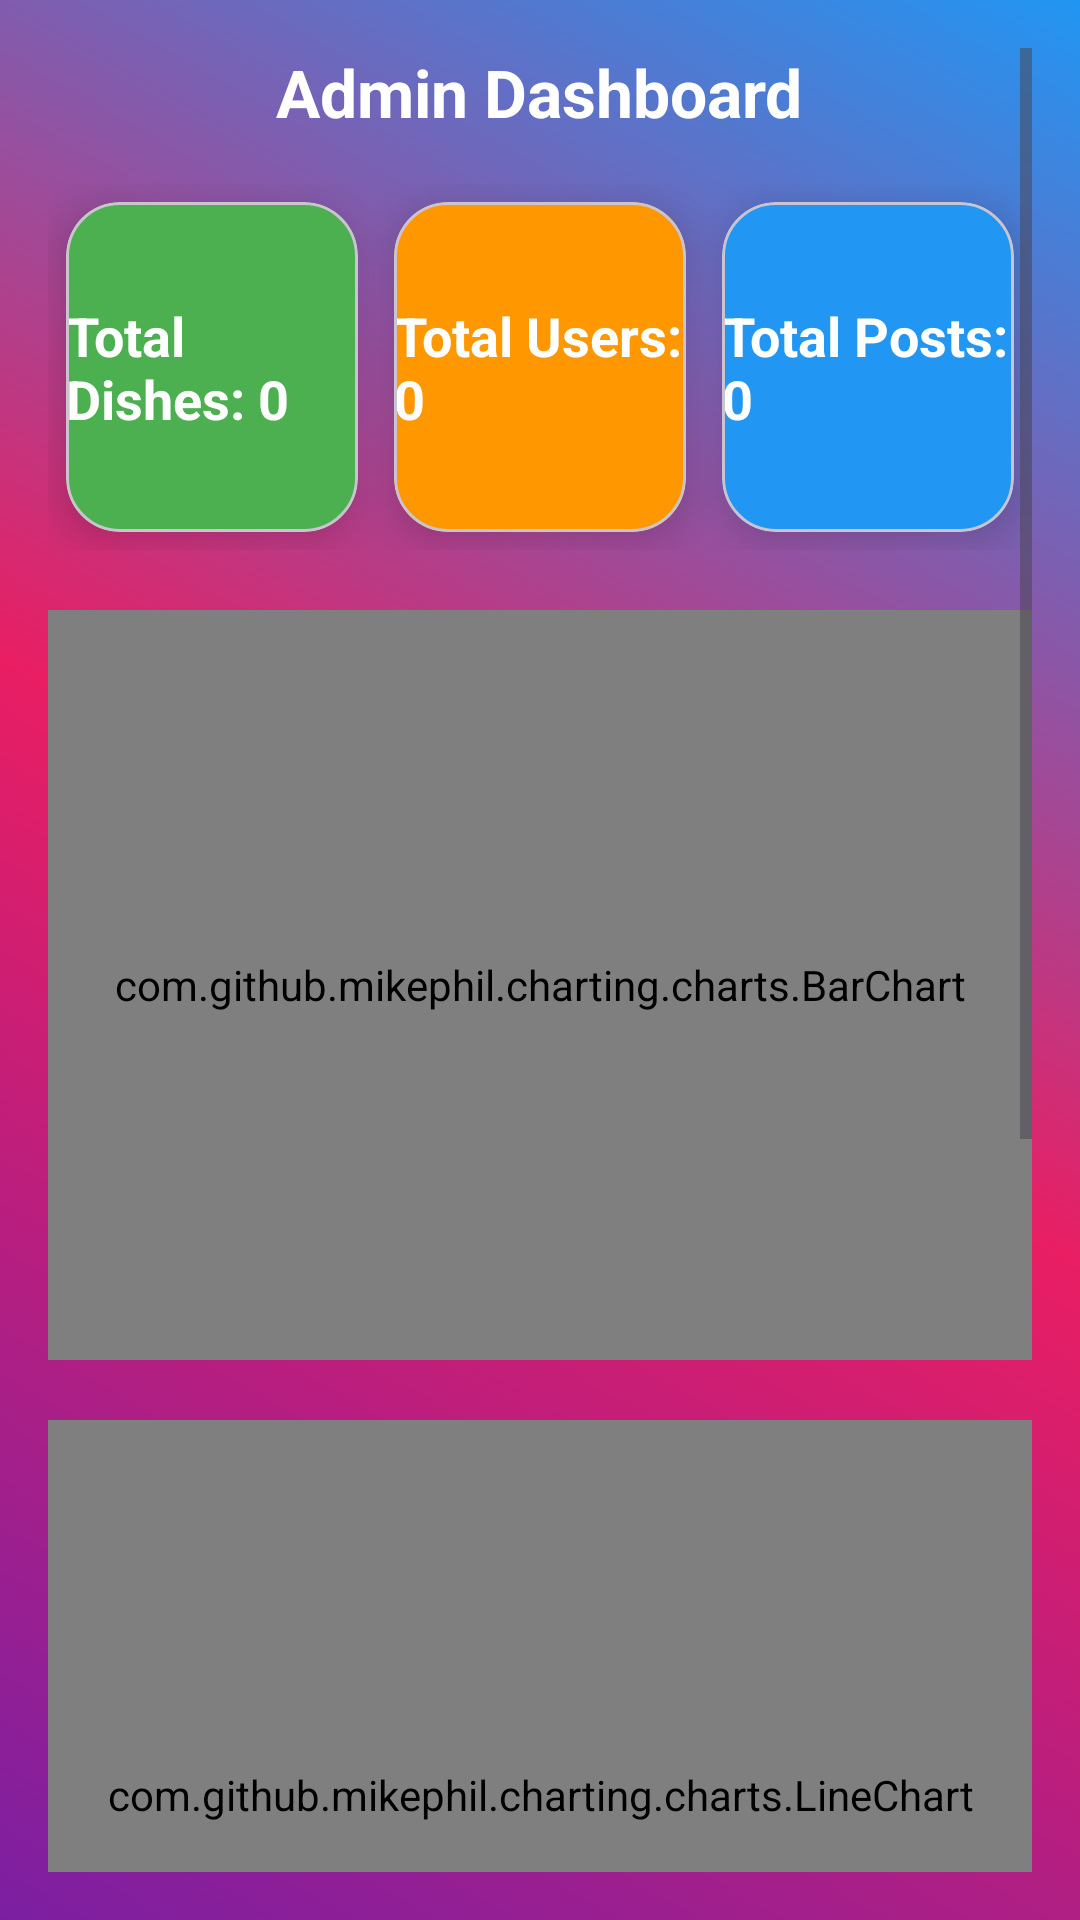

The Android layout XML behind this screen, and the referenced resources:
<!-- AndroidManifest.xml: application theme Theme.Chubby -->
<!-- res/layout/activity_admin_dashboard.xml -->
<?xml version="1.0" encoding="utf-8"?>
<ScrollView xmlns:android="http://schemas.android.com/apk/res/android"
    xmlns:app="http://schemas.android.com/apk/res-auto"
    android:layout_width="match_parent"
    android:layout_height="match_parent"
    android:background="@drawable/bg_gradient"
    android:padding="16dp">

    <LinearLayout
        android:layout_width="match_parent"
        android:layout_height="wrap_content"
        android:orientation="vertical"
        android:gravity="center_horizontal">

        
        <TextView
            android:layout_width="wrap_content"
            android:layout_height="wrap_content"
            android:text="@string/title_admin_dashboard"
            android:textSize="22sp"
            android:textStyle="bold"
            android:textColor="@android:color/white"
            android:paddingBottom="16dp"/>

        
        <LinearLayout
            android:layout_width="match_parent"
            android:layout_height="wrap_content"
            android:orientation="horizontal"
            android:weightSum="3">

            
            <com.google.android.material.card.MaterialCardView
                android:layout_width="0dp"
                android:layout_height="110dp"
                android:layout_weight="1"
                android:layout_margin="6dp"
                app:cardCornerRadius="18dp"
                app:cardElevation="8dp"
                app:cardBackgroundColor="#4CAF50">

                <LinearLayout
                    android:layout_width="match_parent"
                    android:layout_height="match_parent"
                    android:gravity="center"
                    android:orientation="vertical">

                    <TextView
                        android:id="@+id/tvTotalDishes"
                        android:layout_width="wrap_content"
                        android:layout_height="wrap_content"
                        android:text="Total Dishes: 0"
                        android:textSize="18sp"
                        android:textStyle="bold"
                        android:textColor="@android:color/white"/>
                </LinearLayout>
            </com.google.android.material.card.MaterialCardView>

            
            <com.google.android.material.card.MaterialCardView
                android:layout_width="0dp"
                android:layout_height="110dp"
                android:layout_weight="1"
                android:layout_margin="6dp"
                app:cardCornerRadius="18dp"
                app:cardElevation="8dp"
                app:cardBackgroundColor="#FF9800">

                <LinearLayout
                    android:layout_width="match_parent"
                    android:layout_height="match_parent"
                    android:gravity="center"
                    android:orientation="vertical">

                    <TextView
                        android:id="@+id/tvTotalUsers"
                        android:layout_width="wrap_content"
                        android:layout_height="wrap_content"
                        android:text="Total Users: 0"
                        android:textSize="18sp"
                        android:textStyle="bold"
                        android:textColor="@android:color/white"/>
                </LinearLayout>
            </com.google.android.material.card.MaterialCardView>

            
            <com.google.android.material.card.MaterialCardView
                android:layout_width="0dp"
                android:layout_height="110dp"
                android:layout_weight="1"
                android:layout_margin="6dp"
                app:cardCornerRadius="18dp"
                app:cardElevation="8dp"
                app:cardBackgroundColor="#2196F3">

                <LinearLayout
                    android:layout_width="match_parent"
                    android:layout_height="match_parent"
                    android:gravity="center"
                    android:orientation="vertical">

                    <TextView
                        android:id="@+id/tvTotalPosts"
                        android:layout_width="wrap_content"
                        android:layout_height="wrap_content"
                        android:text="Total Posts: 0"
                        android:textSize="18sp"
                        android:textStyle="bold"
                        android:textColor="@android:color/white"/>
                </LinearLayout>
            </com.google.android.material.card.MaterialCardView>
        </LinearLayout>

        
        <com.github.mikephil.charting.charts.BarChart
            android:id="@+id/barChartUsers"
            android:layout_width="match_parent"
            android:layout_height="250dp"
            android:layout_marginTop="20dp"/>

        
        <com.github.mikephil.charting.charts.LineChart
            android:id="@+id/lineChartPosts"
            android:layout_width="match_parent"
            android:layout_height="250dp"
            android:layout_marginTop="20dp"/>

        
        <com.github.mikephil.charting.charts.HorizontalBarChart
            android:id="@+id/barChartTopDishes"
            android:layout_width="match_parent"
            android:layout_height="250dp"
            android:layout_marginTop="20dp"/>

        
        <com.google.android.material.card.MaterialCardView
            android:layout_width="match_parent"
            android:layout_height="wrap_content"
            android:layout_marginTop="20dp"
            app:cardCornerRadius="16dp"
            app:cardElevation="6dp"
            app:cardBackgroundColor="@android:color/white">

            <LinearLayout
                android:layout_width="match_parent"
                android:layout_height="wrap_content"
                android:orientation="vertical"
                android:padding="12dp">

                <TextView
                    android:layout_width="wrap_content"
                    android:layout_height="wrap_content"
                    android:text="Hoạt động gần đây"
                    android:textSize="18sp"
                    android:textStyle="bold"
                    android:textColor="@android:color/black"
                    android:paddingBottom="8dp"/>

                <androidx.recyclerview.widget.RecyclerView
                    android:id="@+id/rvRecentActivity"
                    android:layout_width="match_parent"
                    android:layout_height="wrap_content"/>
            </LinearLayout>
        </com.google.android.material.card.MaterialCardView>
    </LinearLayout>
</ScrollView>
<!-- resources referenced by this layout -->
<resources>
  <!-- drawable bg_gradient (drawable) -->
  <?xml version="1.0" encoding="utf-8"?>
  <shape xmlns:android="http://schemas.android.com/apk/res/android"
      android:shape="rectangle">
  
      <gradient
          android:type="linear"
          android:angle="45"
          android:startColor="#7B1FA2"
          android:centerColor="#E91E63"
          android:endColor="#2196F3" />
  
  </shape>
  <string name="title_admin_dashboard">Admin Dashboard</string>
  <style name="Theme.Chubby" parent="Base.Theme.Chubby" />
  <style name="Base.Theme.Chubby" parent="Theme.Material3.DayNight.NoActionBar">
          
          
      </style>
</resources>
